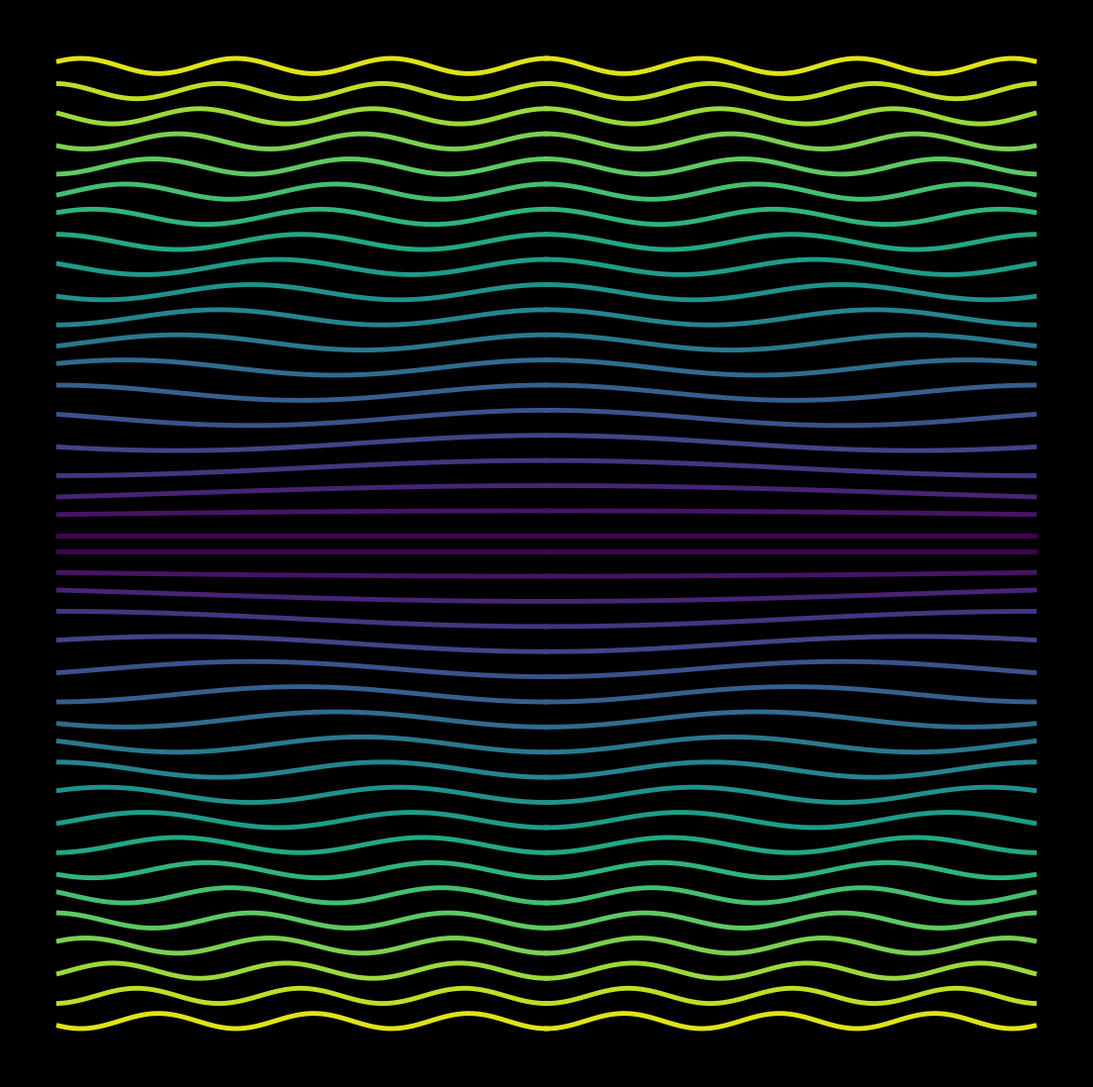

The script that saved this image: (Note: this script raises an exception after producing the figure.)
import numpy as np
import matplotlib.pylab as plt
from math import sqrt, pi
from scipy.stats import norm
from scipy.interpolate import interp1d
import os
import sys
import itertools

filename = os.path.basename(sys.argv[0])[:-3]

colors = ['#19d9b4', '#92d275', '#cccccc', '#bbbbbb', '#aaaaaa']
C = np.random.choice(colors, 50)

plt.figure(num=1, clear=True, figsize=(14, 14), dpi=400, facecolor='black')
p = plt.axis('off')
u = 0.1
X = np.linspace(0, pi, 100)
n = 20
for i, z in enumerate(np.linspace(0, 2 * pi, n)):
    plt.plot(X, np.cos(X * z) + z / u,
             lw=3.5, color=plt.cm.viridis(i / n))
    plt.plot(-X, np.cos(X * z) + z / u,
             lw=3.5, color=plt.cm.viridis(i / n))

    plt.plot(X, -np.cos(X * z) - z / u,
             lw=3.5, color=plt.cm.viridis(i / n))

    plt.plot(-X, -np.cos(X * z) - z / u,
             lw=3.5, color=plt.cm.viridis(i / n))
    print(z/u)

plt.savefig(f"./../outputs/{filename}.png", facecolor='black', )
